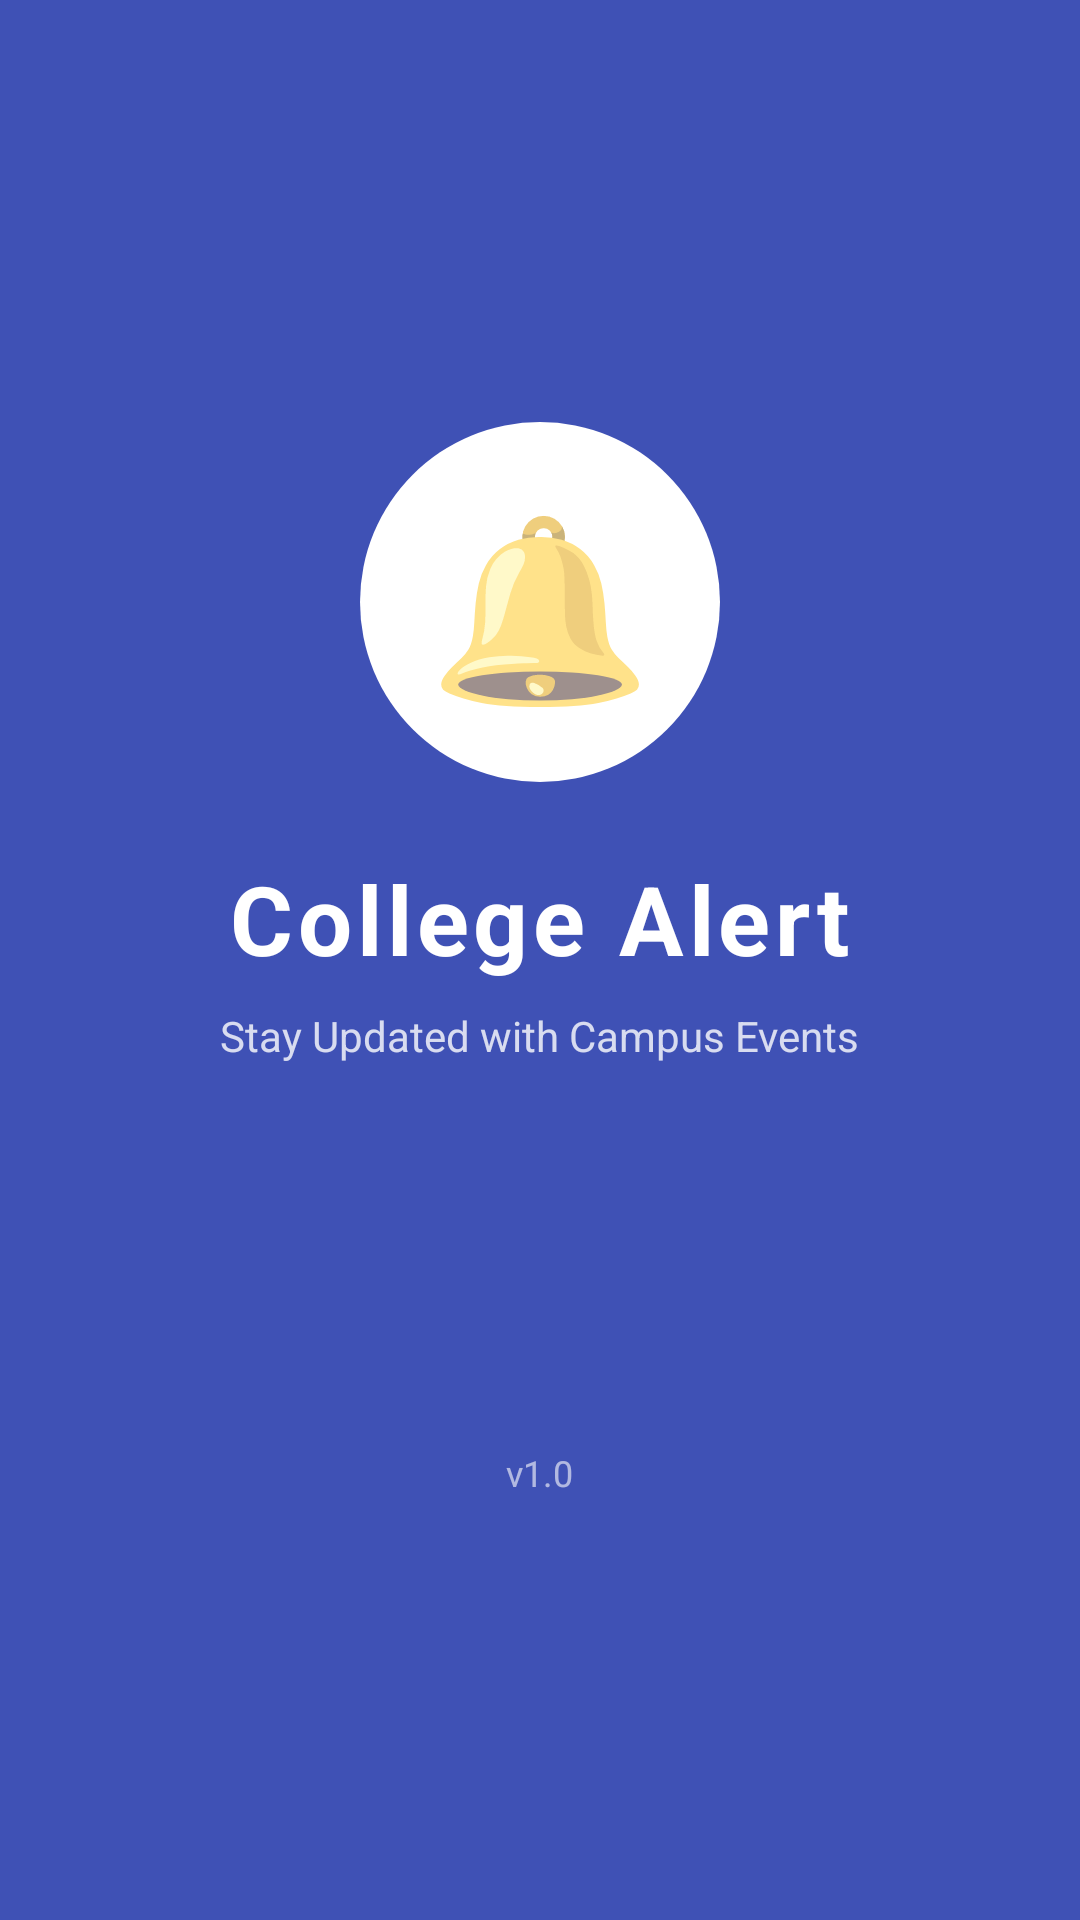

This screen was rendered from an Android layout file. Write that file and the resources it references.
<!-- AndroidManifest.xml: activity theme Theme.CollegeAlertApp.Splash -->
<!-- res/layout/activity_splash.xml -->
<?xml version="1.0" encoding="utf-8"?>
<LinearLayout
    xmlns:android="http://schemas.android.com/apk/res/android"
    android:layout_width="match_parent"
    android:layout_height="match_parent"
    android:orientation="vertical"
    android:gravity="center"
    android:background="@color/colorPrimary"
    android:padding="32dp">

    
    <TextView
        android:layout_width="120dp"
        android:layout_height="120dp"
        android:text="🔔"
        android:textSize="60sp"
        android:gravity="center"
        android:background="@drawable/circle_white_bg"
        android:layout_marginBottom="24dp" />

    
    <TextView
        android:layout_width="wrap_content"
        android:layout_height="wrap_content"
        android:text="@string/app_name"
        android:textSize="32sp"
        android:textStyle="bold"
        android:textColor="@android:color/white"
        android:letterSpacing="0.05"
        android:layout_marginBottom="8dp" />

    
    <TextView
        android:layout_width="wrap_content"
        android:layout_height="wrap_content"
        android:text="Stay Updated with Campus Events"
        android:textSize="14sp"
        android:textColor="#CCFFFFFF"
        android:gravity="center"
        android:layout_marginBottom="48dp" />

    
    <ProgressBar
        android:layout_width="wrap_content"
        android:layout_height="wrap_content"
        android:indeterminateTint="@android:color/white"
        android:layout_marginTop="16dp" />

    
    <TextView
        android:layout_width="wrap_content"
        android:layout_height="wrap_content"
        android:text="v1.0"
        android:textSize="12sp"
        android:textColor="#99FFFFFF"
        android:layout_marginTop="16dp" />

</LinearLayout>
<!-- resources referenced by this layout -->
<resources>
  <color name="colorPrimary">#3F51B5</color>
  <!-- drawable circle_white_bg (drawable) -->
  <?xml version="1.0" encoding="utf-8"?>
  <shape xmlns:android="http://schemas.android.com/apk/res/android"
      android:shape="oval">
  
      
      <solid android:color="#FFFFFF" />
  
      
      
  
  </shape>
  <string name="app_name">College Alert</string>
  <style name="Theme.CollegeAlertApp.Splash" parent="Theme.MaterialComponents.DayNight.NoActionBar">
  
          
          <item name="colorPrimary">@color/colorPrimary</item>
          <item name="colorPrimaryVariant">@color/colorPrimaryDark</item>
          <item name="colorSecondary">@color/colorSecondary</item>
  
          
          <item name="android:statusBarColor">@color/colorPrimary</item>
  
          
          <item name="android:windowBackground">@color/colorPrimary</item>
  
          
          <item name="android:windowLightStatusBar">false</item>
  
      </style>
  <color name="colorPrimaryDark">#303F9F</color>
  <color name="colorSecondary">#009688</color>
</resources>
